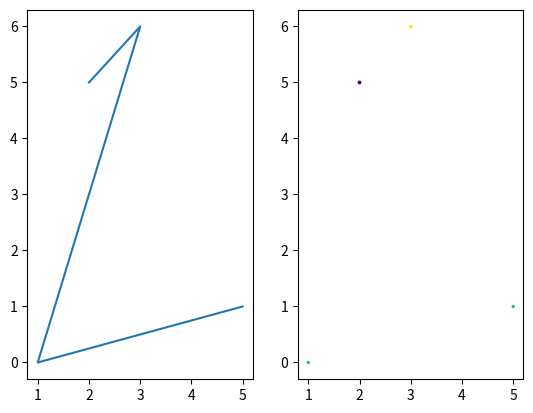

Here is the Python script that generated this plot:
#!/usr/bin/env python3

import numpy as np
import matplotlib.pyplot as plt

def subfigures(a):
    plt.subplot(1,2,1)
    plt.plot(a[:,0],a[:,1])
    plt.subplot(1,2,2)
    plt.scatter(a[:,0],a[:,1],c=a[:,2],s=a[:,3])
    plt.show()

def main():
    a = np.random.randint(0,9,size=(4,4))
    print(a)
    subfigures(a)


if __name__ == "__main__":
    main()
